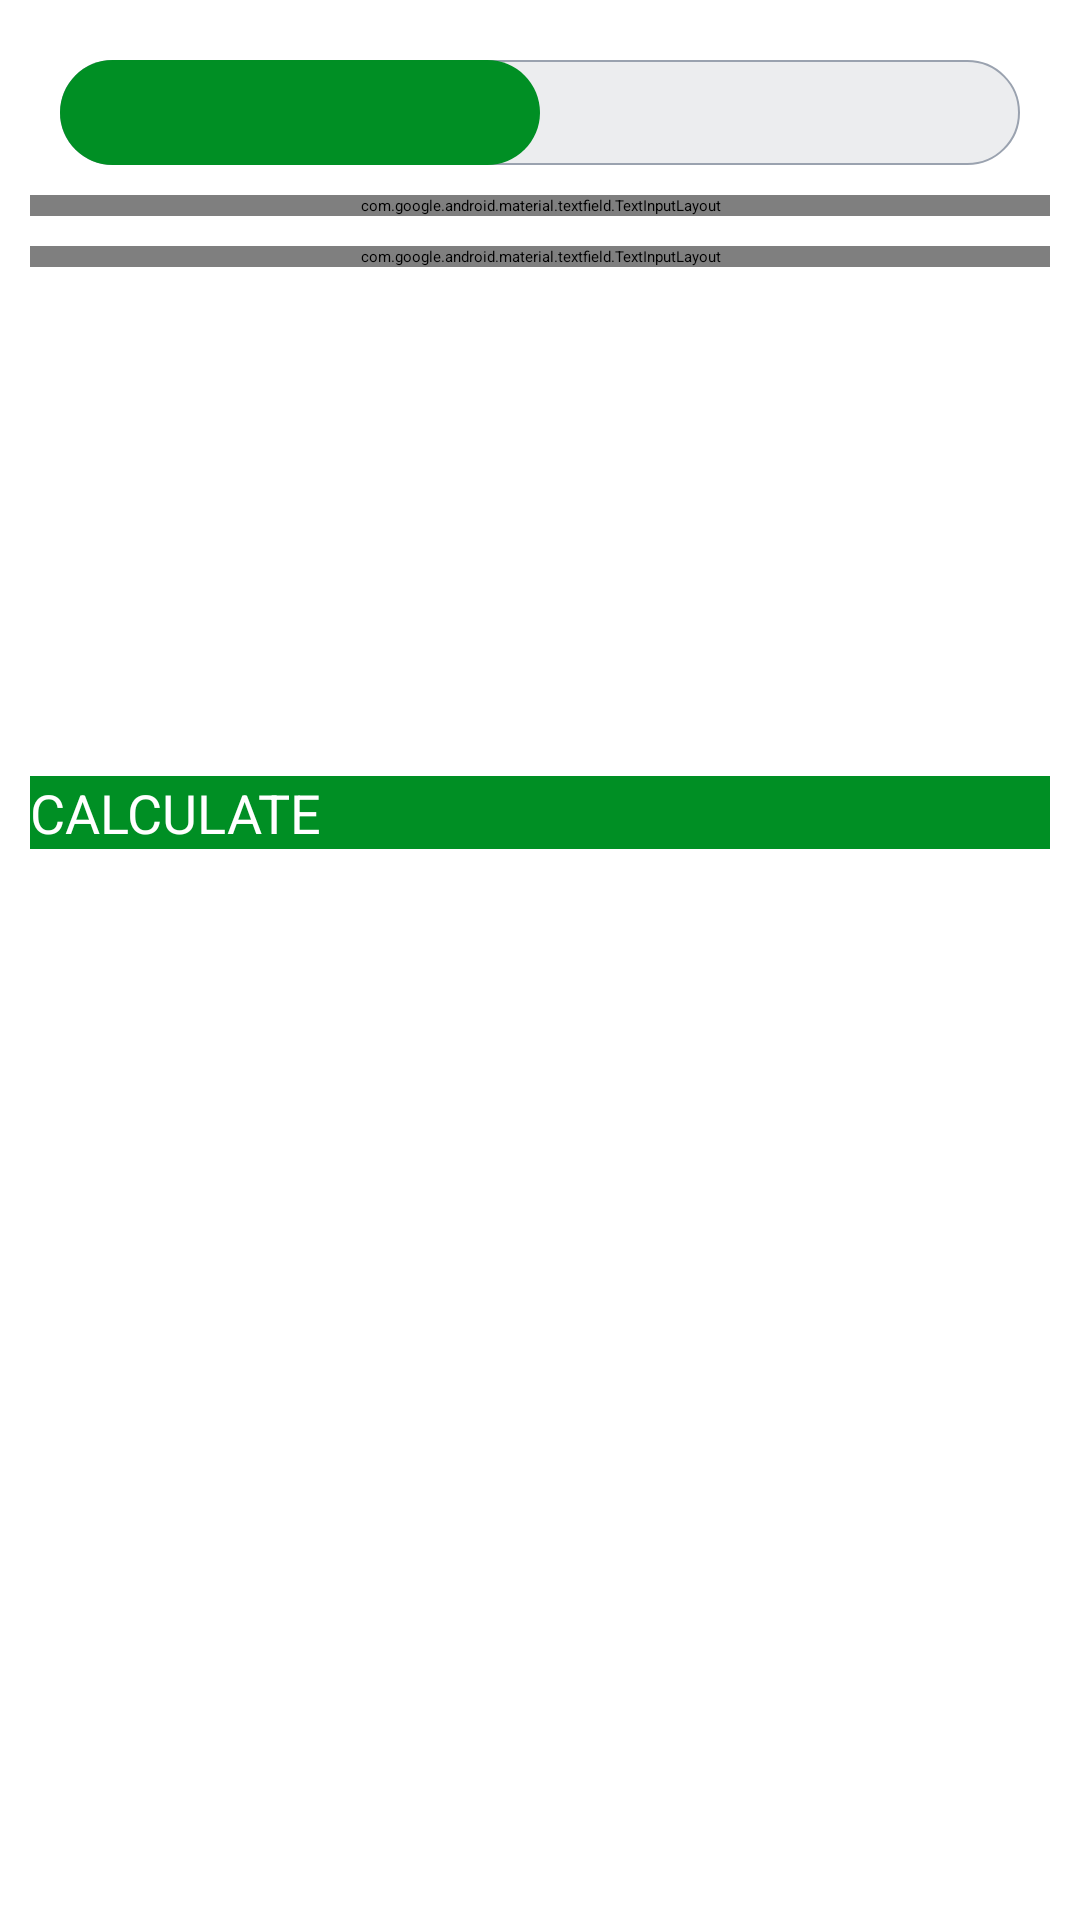

Write the Android layout XML for this screen, with the resource values it uses.
<!-- AndroidManifest.xml: application theme Theme.7MinuteWorkout -->
<!-- res/layout/activity_bmiactivity.xml -->
<?xml version="1.0" encoding="utf-8"?>
<RelativeLayout xmlns:android="http://schemas.android.com/apk/res/android"
    xmlns:tools="http://schemas.android.com/tools"
    android:layout_width="match_parent"
    android:layout_height="match_parent"
    android:orientation="vertical"
    tools:context=".BMIActivity">

    <androidx.appcompat.widget.Toolbar
        android:id="@+id/toolbar_bmi_activity"
        android:layout_width="match_parent"
        android:layout_height="?android:attr/actionBarSize"
        android:background="#FFFFFF" />

    <LinearLayout
        android:id="@+id/llUnitsView"
        android:layout_width="match_parent"
        android:layout_height="match_parent"
        android:layout_below="@id/toolbar_bmi_activity"
        android:orientation="vertical"
        android:padding="10dp">

        <RadioGroup
            android:id="@+id/rgUnits"
            android:layout_width="match_parent"
            android:layout_height="wrap_content"
            android:layout_below="@+id/toolbar_bmi_activity"
            android:background="@drawable/radio_group_tab_background"
            android:layout_margin="10dp"
            android:orientation="horizontal"
            >

            <RadioButton
                android:id="@+id/rbMetricUnits"
                android:layout_width="0dp"
                android:layout_height="35dp"
                android:layout_weight="1"
                android:background="@drawable/radio_button_selected_background"
                android:checked="true"
                android:text="METRIC UNITS"
                android:gravity="center"
                android:textColor="@drawable/units_tab_text_selector"
                android:textSize="16sp"
                android:textStyle="bold"
                android:button="@null" />

            <RadioButton
                android:id="@+id/rbImperialUnits"
                android:layout_width="0dp"
                android:layout_height="35dp"
                android:layout_weight="1"
                android:background="@drawable/radio_button_selected_background"
                android:checked="false"
                android:text="IMPERIAL UNITS"
                android:gravity="center"
                android:textColor="@drawable/units_tab_text_selector"
                android:textSize="16sp"
                android:textStyle="bold"
                android:button="@null" />


        </RadioGroup>


        <com.google.android.material.textfield.TextInputLayout
            android:id="@+id/tilMetricUnitWeight"
            style="@style/Widget.MaterialComponents.TextInputLayout.OutlinedBox"
            android:layout_width="match_parent"
            android:layout_height="wrap_content">

            <androidx.appcompat.widget.AppCompatEditText
                android:id="@+id/etMetricUnitWeight"
                android:layout_width="match_parent"
                android:layout_height="wrap_content"
                android:hint="WEIGHT (in kg)"
                android:inputType="numberDecimal"
                android:textSize="16sp" />
        </com.google.android.material.textfield.TextInputLayout>

        <com.google.android.material.textfield.TextInputLayout
            android:id="@+id/tilMetricUnitHeight"
            style="@style/Widget.MaterialComponents.TextInputLayout.OutlinedBox"
            android:layout_width="match_parent"
            android:layout_marginTop="10dp"
            android:layout_height="wrap_content">

            <androidx.appcompat.widget.AppCompatEditText
                android:id="@+id/etMetricUnitHeight"
                android:layout_width="match_parent"
                android:layout_height="wrap_content"
                android:hint="HEIGHT (in cm)"
                android:inputType="numberDecimal"
                android:textSize="16sp" />
        </com.google.android.material.textfield.TextInputLayout>

        
        <com.google.android.material.textfield.TextInputLayout
            android:id="@+id/tilUSUnitWeight"
            style="@style/Widget.MaterialComponents.TextInputLayout.OutlinedBox"
            android:layout_width="match_parent"
            android:layout_height="wrap_content"
            android:visibility="gone"
            >

            <androidx.appcompat.widget.AppCompatEditText
                android:id="@+id/etUSUnitWeight"
                android:layout_width="match_parent"
                android:layout_height="wrap_content"
                android:hint="WEIGHT (in lbs)"
                android:inputType="numberDecimal"
                android:textSize="16sp" />
        </com.google.android.material.textfield.TextInputLayout>

        <androidx.appcompat.widget.LinearLayoutCompat
            android:id="@+id/llUsUnitsHeight"
            android:layout_width="match_parent"
            android:layout_height="wrap_content"
            android:layout_marginTop="10dp"
            android:baselineAligned="false"
            android:orientation="horizontal"
            android:visibility="gone">

            <com.google.android.material.textfield.TextInputLayout
                android:id="@+id/tilUSUnitHeightFeet"
                style="@style/Widget.MaterialComponents.TextInputLayout.OutlinedBox"
                android:layout_width="0dp"
                android:layout_marginTop="10dp"
                android:layout_height="wrap_content"
                android:layout_weight="1">

                <androidx.appcompat.widget.AppCompatEditText
                    android:id="@+id/etUSUnitHeightFeet"
                    android:layout_width="match_parent"
                    android:layout_height="wrap_content"
                    android:hint="HEIGHT (ft)"
                    android:inputType="number"
                    android:textSize="16sp" />
            </com.google.android.material.textfield.TextInputLayout>

            <com.google.android.material.textfield.TextInputLayout
                android:id="@+id/tilUSUnitHeightInch"
                style="@style/Widget.MaterialComponents.TextInputLayout.OutlinedBox"
                android:layout_width="0dp"
                android:layout_marginTop="10dp"
                android:layout_height="wrap_content"
                android:layout_marginStart="5dp"
                android:layout_weight="1">

                <androidx.appcompat.widget.AppCompatEditText
                    android:id="@+id/etUSUnitHeightInch"
                    android:layout_width="match_parent"
                    android:layout_height="wrap_content"
                    android:hint="HEIGHT (in)"
                    android:inputType="number"
                    android:textSize="16sp" />
            </com.google.android.material.textfield.TextInputLayout>
        </androidx.appcompat.widget.LinearLayoutCompat>


        <LinearLayout
            android:id="@+id/llDiplayBMIResult"
            android:layout_width="match_parent"
            android:layout_height="wrap_content"
            android:layout_marginTop="25dp"
            android:orientation="vertical"
            android:visibility="invisible"
            tools:visibility="visible">

            <TextView
                android:id="@+id/tvYourBMI"
                android:layout_width="match_parent"
                android:layout_height="wrap_content"
                android:gravity="center"
                android:text="YOUR BMI"
                android:textAllCaps="true"
                android:visibility="invisible"
                android:textSize="16sp" />

            <TextView
                android:id="@+id/tvBMIValue"
                android:layout_width="match_parent"
                android:layout_height="wrap_content"
                android:layout_marginTop="5dp"
                android:gravity="center"
                android:textSize="18sp"
                android:textStyle="bold"
                tools:text="15.00" />

            <TextView
                android:id="@+id/tvBMIType"
                android:layout_width="match_parent"
                android:layout_height="wrap_content"
                android:layout_marginTop="5dp"
                android:gravity="center"
                android:textSize="18sp"
                tools:text="Normal" />

            <TextView
                android:id="@+id/tvBMIDescription"
                android:layout_width="match_parent"
                android:layout_height="wrap_content"
                android:layout_marginTop="5dp"
                android:gravity="center"
                android:textSize="18sp"
                tools:text="Normal" />
        </LinearLayout>

        <Button
            android:id="@+id/btnCalculateUnits"
            android:layout_width="match_parent"
            android:layout_height="wrap_content"
            android:layout_gravity="bottom"
            android:layout_marginTop="35dp"
            android:background="@color/colorAccent"
            android:text="CALCULATE"
            android:textColor="#FFFFFF"
            android:textSize="18sp" />
    </LinearLayout>
</RelativeLayout>
<!-- resources referenced by this layout -->
<resources>
  <color name="colorAccent">#008F24</color>
  <!-- drawable radio_button_selected_background (drawable) -->
  <?xml version="1.0" encoding="utf-8"?>
  <selector xmlns:android="http://schemas.android.com/apk/res/android">
  
      <item android:state_checked="true">
  
          <shape android:shape="rectangle">
              <solid android:color="@color/colorAccent" />
              <corners android:radius="30dp"/>
          </shape>
  
      </item>
  
  
  </selector>
  <!-- drawable radio_group_tab_background (drawable) -->
  <?xml version="1.0" encoding="utf-8"?>
  <shape xmlns:android="http://schemas.android.com/apk/res/android"
      android:shape="rectangle">
  
      <solid android:color="#ECEDEF" />
      <stroke android:width="0.5dp"
          android:color="#9AA2AF"
          />
  
      <corners android:radius="30dp" />
  
  </shape>
</resources>
